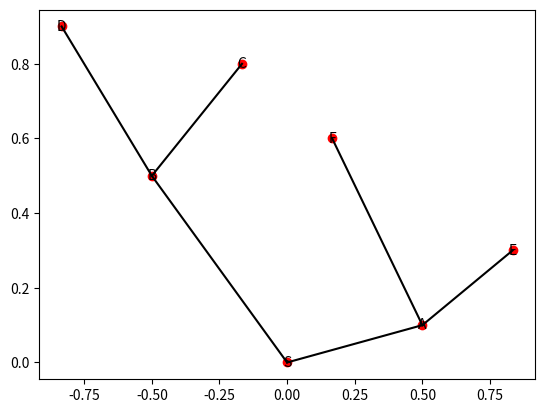

Generate this figure with matplotlib:
import numpy as np
import matplotlib.pyplot as plt

class TREE:
    def __init__(self,Treedic: dict):
        print(Treedic)
        self.ax = plt.gca()
        self._getchild(Treedic)
        plt.savefig('test.png')
        pass
    def _getchild(self,dic:dict,loc:tuple=(0,0),layer:int=1):
        x,y = loc
        for ind,root in enumerate(dic.keys()):
            print(root,layer)
            child = dic[root]
            x,y = (loc[0]+(-1)**(ind)/layer,loc[1]+child[0]) if layer > 1 else (x,y)
            print([loc[0],x],[loc[1],y])
            self.ax.text(x,y,root,ha='center',va='center')
            self.ax.scatter(x,y,color='red')
            self.ax.plot([loc[0],x],[loc[1],y],color='black')
            self._getchild(child[1],(x,y),layer+1)

# nwk file (A:0.1,B:0.2,(C:0.3, D:0.4)E:0.5)F to dictionary
tree_dict = {
    'S':[0,
        {'A':[0.1,
              {'E':[0.2,{}],
               'F':[0.5,{}]}],
         'B':[0.5,
              {'C':[0.3,{}],
               'D':[0.4,{}]}]}]
    }
TREE(tree_dict)